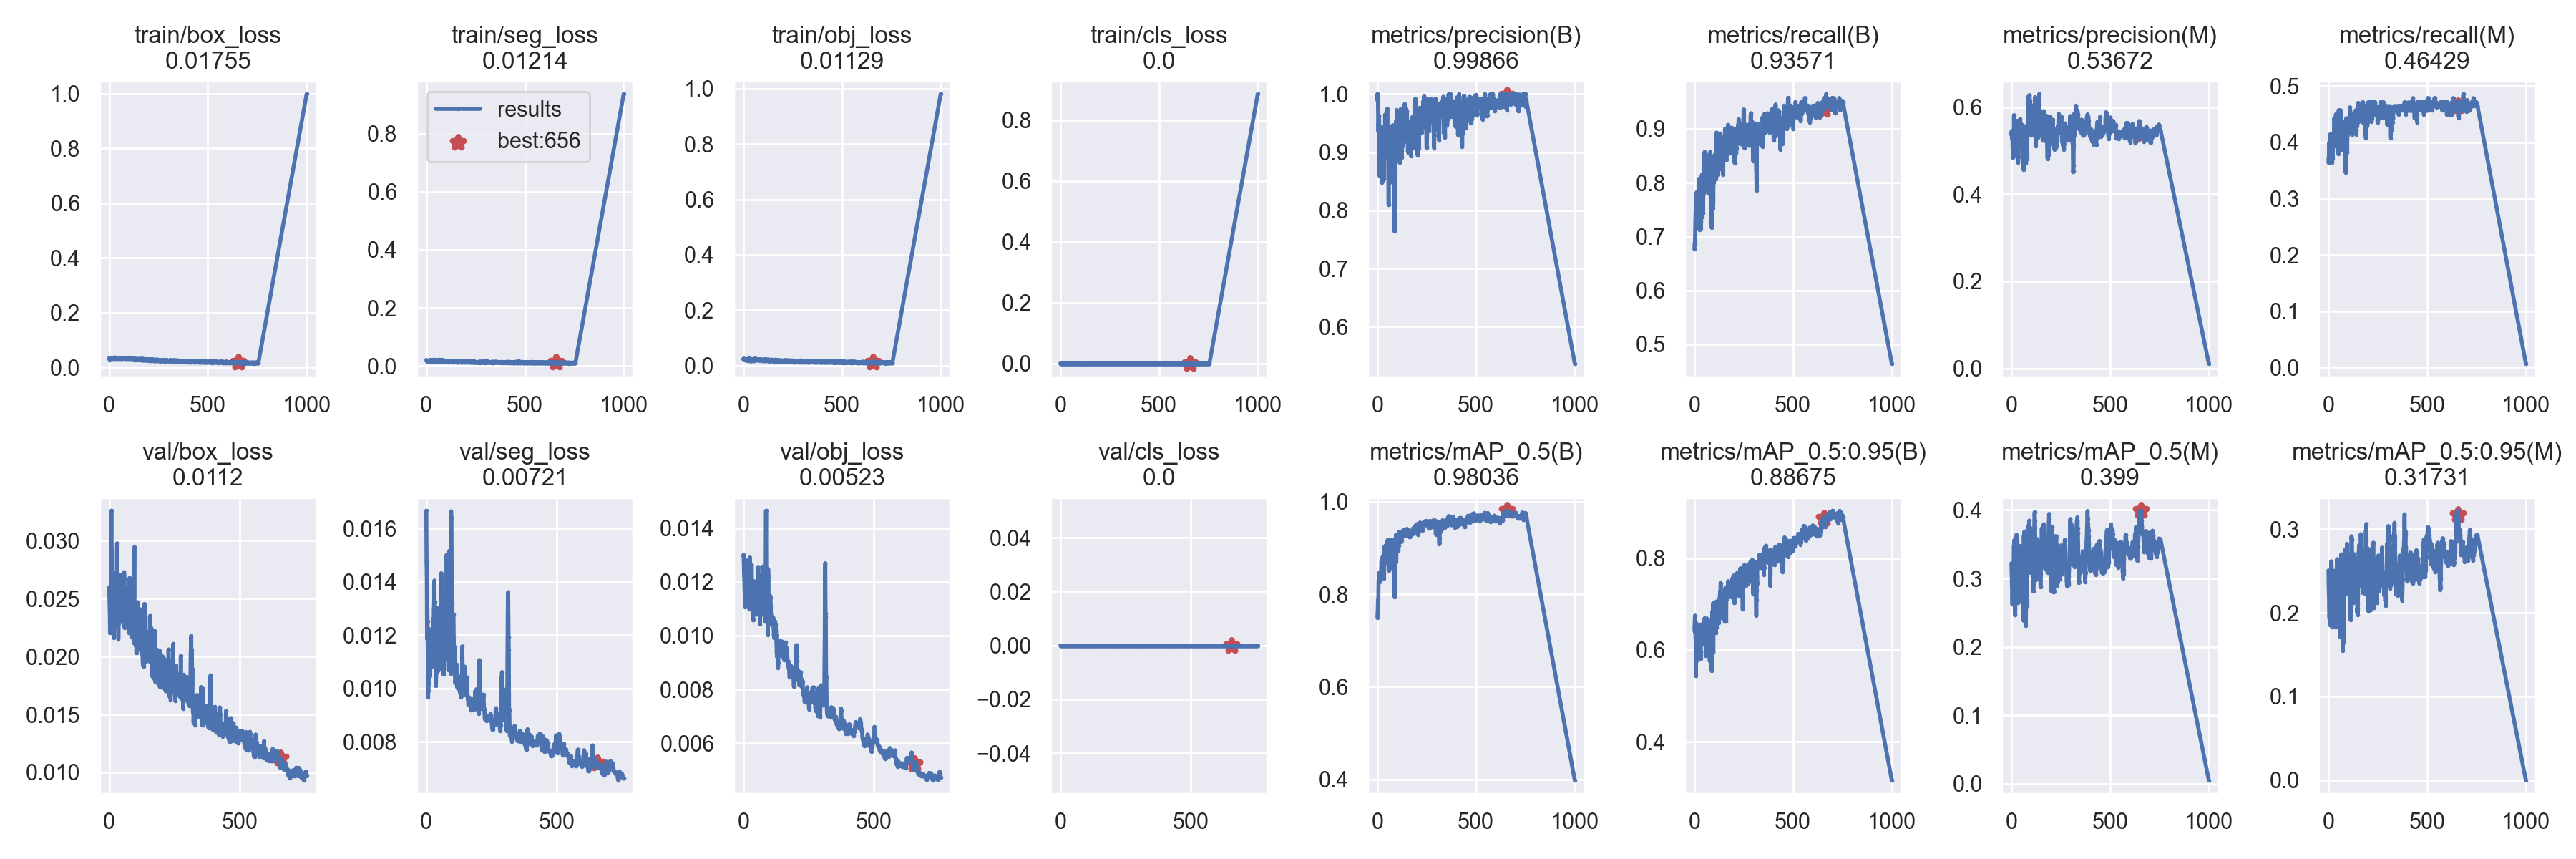

Data behind this chart, as committed beside it:
epoch, train/box_loss, train/seg_loss, train/obj_loss, train/cls_loss, metrics/precision(B), metrics/recall(B), metrics/mAP_0.5(B), metrics/mAP_0.5:0.95(B), metrics/precision(M), metrics/recall(M), metrics/mAP_0.5(M), metrics/mAP_0.5:0.95(M), val/box_loss, val/seg_loss, val/obj_loss, val/cls_loss, x/lr0, x/lr1, x/lr2
0, 0.0339, 0.02115, 0.02317, 0, 1, 0.6769, 0.7494, 0.6418, 0.5417, 0.3643, 0.322, 0.2506, 0.02599, 0.01666, 0.01298, 0, 0.0937, 0.0007, 0.0007
1, 0.03282, 0.01903, 0.02426, 0, 0.9889, 0.6857, 0.7562, 0.6519, 0.5355, 0.3714, 0.3086, 0.2351, 0.02463, 0.01477, 0.013, 0, 0.0865, 0.001499, 0.001499
2, 0.02712, 0.01723, 0.02178, 0, 0.9993, 0.6857, 0.7652, 0.6594, 0.5452, 0.3714, 0.2984, 0.2235, 0.02396, 0.01426, 0.0127, 0, 0.0793, 0.002295, 0.002295
3, 0.03236, 0.01731, 0.02454, 0, 0.9882, 0.6929, 0.7863, 0.6746, 0.528, 0.3857, 0.2887, 0.2177, 0.02203, 0.01186, 0.01225, 0, 0.07209, 0.003091, 0.003091
4, 0.02999, 0.01933, 0.02337, 0, 0.9615, 0.7129, 0.7706, 0.6373, 0.5324, 0.4, 0.2753, 0.2064, 0.02339, 0.01296, 0.01207, 0, 0.06488, 0.003885, 0.003885
5, 0.02885, 0.0175, 0.02099, 0, 0.936, 0.7316, 0.7905, 0.6437, 0.5382, 0.3786, 0.2622, 0.1931, 0.02278, 0.01253, 0.01167, 0, 0.05768, 0.004677, 0.004677
6, 0.03189, 0.01555, 0.02228, 0, 0.9532, 0.7429, 0.83, 0.6234, 0.5059, 0.4022, 0.2783, 0.2134, 0.02732, 0.01038, 0.01195, 0, 0.05047, 0.005467, 0.005467
7, 0.03166, 0.01702, 0.02194, 0, 0.9639, 0.7622, 0.8287, 0.6412, 0.5105, 0.4071, 0.2691, 0.1858, 0.02307, 0.009666, 0.01106, 0, 0.04326, 0.006256, 0.006256
8, 0.03131, 0.01524, 0.01912, 0, 0.9628, 0.7404, 0.8456, 0.5429, 0.4837, 0.3948, 0.2793, 0.2171, 0.03259, 0.009917, 0.01181, 0, 0.03604, 0.007044, 0.007044
9, 0.03543, 0.01752, 0.02144, 0, 0.9308, 0.7684, 0.8459, 0.6584, 0.5022, 0.4143, 0.2942, 0.2074, 0.02334, 0.01015, 0.01111, 0, 0.02883, 0.00783, 0.00783
10, 0.03357, 0.01622, 0.02142, 0, 0.9217, 0.7571, 0.8439, 0.5763, 0.4967, 0.4071, 0.3072, 0.229, 0.0292, 0.01038, 0.01179, 0, 0.02161, 0.008614, 0.008614
11, 0.03517, 0.01825, 0.02253, 0, 0.9193, 0.7319, 0.8426, 0.6158, 0.5207, 0.3929, 0.3133, 0.2079, 0.02522, 0.01081, 0.01243, 0, 0.0144, 0.009397, 0.009397
12, 0.0316, 0.01538, 0.02156, 0, 0.8589, 0.7824, 0.8266, 0.5996, 0.5222, 0.3929, 0.3463, 0.2472, 0.02524, 0.01222, 0.01279, 0, 0.009881, 0.009881, 0.009881
13, 0.03106, 0.01812, 0.0199, 0, 0.9199, 0.7386, 0.8404, 0.6177, 0.5819, 0.3643, 0.3496, 0.2428, 0.02366, 0.01173, 0.01237, 0, 0.009881, 0.009881, 0.009881
14, 0.02815, 0.01723, 0.01862, 0, 0.9428, 0.7643, 0.8461, 0.6018, 0.5126, 0.4143, 0.3448, 0.2616, 0.0248, 0.01121, 0.01161, 0, 0.009871, 0.009871, 0.009871
15, 0.03186, 0.01775, 0.02237, 0, 0.9362, 0.75, 0.8424, 0.6325, 0.5482, 0.3929, 0.3561, 0.2584, 0.02219, 0.01047, 0.01122, 0, 0.009861, 0.009861, 0.009861
16, 0.0317, 0.01677, 0.0206, 0, 0.8631, 0.7643, 0.8368, 0.6033, 0.5495, 0.3929, 0.3405, 0.2557, 0.0234, 0.01167, 0.01131, 0, 0.009851, 0.009851, 0.009851
17, 0.03271, 0.01577, 0.02065, 0, 0.903, 0.7786, 0.8495, 0.6398, 0.5039, 0.3857, 0.2547, 0.1875, 0.02304, 0.01175, 0.01145, 0, 0.009842, 0.009842, 0.009842
18, 0.0308, 0.01942, 0.02316, 0, 0.9104, 0.75, 0.8491, 0.6285, 0.4985, 0.4, 0.2575, 0.1874, 0.02164, 0.0109, 0.0116, 0, 0.009832, 0.009832, 0.009832
19, 0.02884, 0.01657, 0.01905, 0, 0.9438, 0.7286, 0.838, 0.6201, 0.5312, 0.3643, 0.2463, 0.1829, 0.02442, 0.0118, 0.01246, 0, 0.009822, 0.009822, 0.009822
20, 0.03203, 0.02056, 0.02074, 0, 0.9358, 0.7294, 0.8695, 0.646, 0.533, 0.3857, 0.2768, 0.1945, 0.02306, 0.01092, 0.01147, 0, 0.009812, 0.009812, 0.009812
21, 0.03065, 0.01511, 0.01702, 0, 0.9067, 0.7635, 0.8717, 0.612, 0.569, 0.3714, 0.2857, 0.2124, 0.02719, 0.01122, 0.01159, 0, 0.009802, 0.009802, 0.009802
22, 0.03388, 0.01938, 0.02056, 0, 0.9226, 0.7666, 0.8673, 0.63, 0.5122, 0.4071, 0.2878, 0.2063, 0.0243, 0.01158, 0.01123, 0, 0.009792, 0.009792, 0.009792
23, 0.03279, 0.01862, 0.02039, 0, 0.8483, 0.8071, 0.8723, 0.6231, 0.5335, 0.4, 0.3055, 0.2158, 0.0238, 0.01083, 0.01099, 0, 0.009782, 0.009782, 0.009782
24, 0.03258, 0.02145, 0.02337, 0, 0.9196, 0.7786, 0.8679, 0.6546, 0.5461, 0.4143, 0.339, 0.2434, 0.02252, 0.01096, 0.01148, 0, 0.009772, 0.009772, 0.009772
25, 0.03145, 0.02109, 0.02089, 0, 0.9173, 0.7126, 0.8381, 0.6076, 0.5457, 0.4, 0.3634, 0.2503, 0.02308, 0.01208, 0.0129, 0, 0.009762, 0.009762, 0.009762
26, 0.03384, 0.01999, 0.02319, 0, 0.914, 0.7357, 0.8474, 0.5935, 0.5224, 0.4143, 0.3343, 0.248, 0.0261, 0.01255, 0.01264, 0, 0.009753, 0.009753, 0.009753
27, 0.03212, 0.01774, 0.01942, 0, 0.9242, 0.784, 0.8811, 0.6141, 0.5283, 0.4143, 0.3271, 0.2162, 0.02533, 0.01227, 0.01114, 0, 0.009743, 0.009743, 0.009743
28, 0.03646, 0.01681, 0.02692, 0, 0.9108, 0.7293, 0.8609, 0.5965, 0.542, 0.3973, 0.3533, 0.2473, 0.02579, 0.01243, 0.0115, 0, 0.009733, 0.009733, 0.009733
29, 0.03254, 0.01559, 0.01999, 0, 0.911, 0.7308, 0.8676, 0.583, 0.5683, 0.3929, 0.3324, 0.2177, 0.02703, 0.01297, 0.01161, 0, 0.009723, 0.009723, 0.009723
30, 0.03373, 0.01684, 0.01688, 0, 0.851, 0.7751, 0.8555, 0.583, 0.4841, 0.4429, 0.3358, 0.2463, 0.02978, 0.01318, 0.01154, 0, 0.009713, 0.009713, 0.009713
31, 0.0335, 0.01942, 0.02056, 0, 0.8901, 0.7286, 0.8395, 0.596, 0.518, 0.3929, 0.3072, 0.2172, 0.02463, 0.01404, 0.01245, 0, 0.009703, 0.009703, 0.009703
32, 0.02847, 0.01993, 0.01736, 0, 0.94, 0.7143, 0.8337, 0.5803, 0.5166, 0.4, 0.264, 0.1965, 0.02569, 0.01322, 0.01264, 0, 0.009693, 0.009693, 0.009693
33, 0.03029, 0.01757, 0.01963, 0, 0.936, 0.7286, 0.8457, 0.6268, 0.4985, 0.4047, 0.2826, 0.205, 0.02485, 0.01324, 0.01197, 0, 0.009683, 0.009683, 0.009683
34, 0.03457, 0.01669, 0.02106, 0, 0.8544, 0.7714, 0.8658, 0.6428, 0.4733, 0.4357, 0.2868, 0.2031, 0.02322, 0.01207, 0.0112, 0, 0.009673, 0.009673, 0.009673
35, 0.03331, 0.01871, 0.02056, 0, 0.9281, 0.7357, 0.8785, 0.6418, 0.4863, 0.4214, 0.287, 0.203, 0.02152, 0.01157, 0.01092, 0, 0.009663, 0.009663, 0.009663
36, 0.03116, 0.02149, 0.0183, 0, 0.9092, 0.7857, 0.8955, 0.6486, 0.4855, 0.4357, 0.2706, 0.1833, 0.02288, 0.01074, 0.01116, 0, 0.009654, 0.009654, 0.009654
37, 0.03284, 0.0179, 0.02016, 0, 0.9097, 0.8071, 0.9035, 0.6558, 0.5155, 0.4357, 0.2652, 0.1955, 0.02307, 0.01009, 0.01059, 0, 0.009644, 0.009644, 0.009644
38, 0.0311, 0.01664, 0.02171, 0, 0.9156, 0.8143, 0.8914, 0.6518, 0.5112, 0.45, 0.3028, 0.2186, 0.023, 0.01061, 0.01057, 0, 0.009634, 0.009634, 0.009634
39, 0.03049, 0.01698, 0.01957, 0, 0.965, 0.7357, 0.8716, 0.621, 0.534, 0.4071, 0.3094, 0.2326, 0.02412, 0.01192, 0.01144, 0, 0.009624, 0.009624, 0.009624
40, 0.03195, 0.01743, 0.01788, 0, 0.8925, 0.7711, 0.8676, 0.6142, 0.5376, 0.4, 0.2998, 0.1966, 0.02697, 0.01302, 0.01171, 0, 0.009614, 0.009614, 0.009614
41, 0.02894, 0.01543, 0.01627, 0, 0.8968, 0.8, 0.8801, 0.6403, 0.5407, 0.4214, 0.3085, 0.2261, 0.02515, 0.01301, 0.01143, 0, 0.009604, 0.009604, 0.009604
42, 0.03357, 0.02186, 0.01813, 0, 0.911, 0.7714, 0.8906, 0.6277, 0.5438, 0.4214, 0.3337, 0.2421, 0.02706, 0.01128, 0.01202, 0, 0.009594, 0.009594, 0.009594
43, 0.03402, 0.0162, 0.02235, 0, 0.9628, 0.7429, 0.8778, 0.6235, 0.5601, 0.4286, 0.3476, 0.248, 0.0253, 0.0109, 0.01173, 0, 0.009584, 0.009584, 0.009584
44, 0.03137, 0.01652, 0.01857, 0, 0.9069, 0.8143, 0.8958, 0.6262, 0.5728, 0.4357, 0.3427, 0.2642, 0.0242, 0.01065, 0.0117, 0, 0.009574, 0.009574, 0.009574
45, 0.0331, 0.0172, 0.02129, 0, 0.9533, 0.8143, 0.904, 0.6466, 0.5647, 0.4355, 0.332, 0.2403, 0.02414, 0.01128, 0.01097, 0, 0.009564, 0.009564, 0.009564
46, 0.03174, 0.01529, 0.0191, 0, 0.933, 0.8143, 0.9089, 0.6371, 0.5291, 0.4357, 0.307, 0.2301, 0.02431, 0.01076, 0.01096, 0, 0.009555, 0.009555, 0.009555
47, 0.03005, 0.01569, 0.01958, 0, 0.9134, 0.8288, 0.9042, 0.6393, 0.5624, 0.4071, 0.2953, 0.2151, 0.02443, 0.01071, 0.01103, 0, 0.009545, 0.009545, 0.009545
48, 0.02935, 0.01407, 0.01729, 0, 0.9274, 0.7786, 0.8879, 0.6236, 0.5561, 0.4071, 0.2917, 0.2168, 0.02544, 0.0112, 0.01161, 0, 0.009535, 0.009535, 0.009535
49, 0.0316, 0.01702, 0.02266, 0, 0.9325, 0.7857, 0.8886, 0.6501, 0.5584, 0.3794, 0.2706, 0.1909, 0.0232, 0.01135, 0.01154, 0, 0.009525, 0.009525, 0.009525
50, 0.03046, 0.01981, 0.0197, 0, 0.9748, 0.828, 0.914, 0.65, 0.5262, 0.4442, 0.2756, 0.1993, 0.02434, 0.01129, 0.01086, 0, 0.009515, 0.009515, 0.009515
51, 0.03116, 0.0172, 0.01818, 0, 0.928, 0.8286, 0.9044, 0.645, 0.5563, 0.4214, 0.2913, 0.1958, 0.02482, 0.01118, 0.01096, 0, 0.009505, 0.009505, 0.009505
52, 0.03186, 0.01919, 0.01872, 0, 0.9052, 0.8571, 0.9064, 0.6687, 0.5598, 0.4571, 0.3065, 0.2132, 0.02385, 0.01074, 0.01078, 0, 0.009495, 0.009495, 0.009495
53, 0.03243, 0.01851, 0.02277, 0, 0.9425, 0.8188, 0.9174, 0.6595, 0.5561, 0.45, 0.3164, 0.2201, 0.02416, 0.0112, 0.011, 0, 0.009485, 0.009485, 0.009485
54, 0.03027, 0.017, 0.01761, 0, 0.8995, 0.8357, 0.9089, 0.6563, 0.5252, 0.45, 0.3252, 0.2268, 0.02479, 0.01101, 0.01133, 0, 0.009475, 0.009475, 0.009475
55, 0.034, 0.01711, 0.02131, 0, 0.9274, 0.8211, 0.9108, 0.641, 0.516, 0.4568, 0.2946, 0.2011, 0.02431, 0.01106, 0.01136, 0, 0.009465, 0.009465, 0.009465
56, 0.03298, 0.01756, 0.02144, 0, 0.8698, 0.8214, 0.8844, 0.6321, 0.5106, 0.4323, 0.3031, 0.2158, 0.02535, 0.01235, 0.0119, 0, 0.009456, 0.009456, 0.009456
57, 0.03215, 0.0197, 0.01969, 0, 0.8093, 0.8, 0.8518, 0.5868, 0.5248, 0.4, 0.2979, 0.1966, 0.02728, 0.01432, 0.01255, 0, 0.009446, 0.009446, 0.009446
58, 0.03278, 0.02011, 0.02136, 0, 0.9336, 0.7857, 0.884, 0.6247, 0.5418, 0.4071, 0.2927, 0.2067, 0.02674, 0.01351, 0.01156, 0, 0.009436, 0.009436, 0.009436
59, 0.03523, 0.02145, 0.02541, 0, 0.8808, 0.8447, 0.8984, 0.6582, 0.5342, 0.4, 0.297, 0.2093, 0.02249, 0.01204, 0.01103, 0, 0.009426, 0.009426, 0.009426
... 698 more rows
